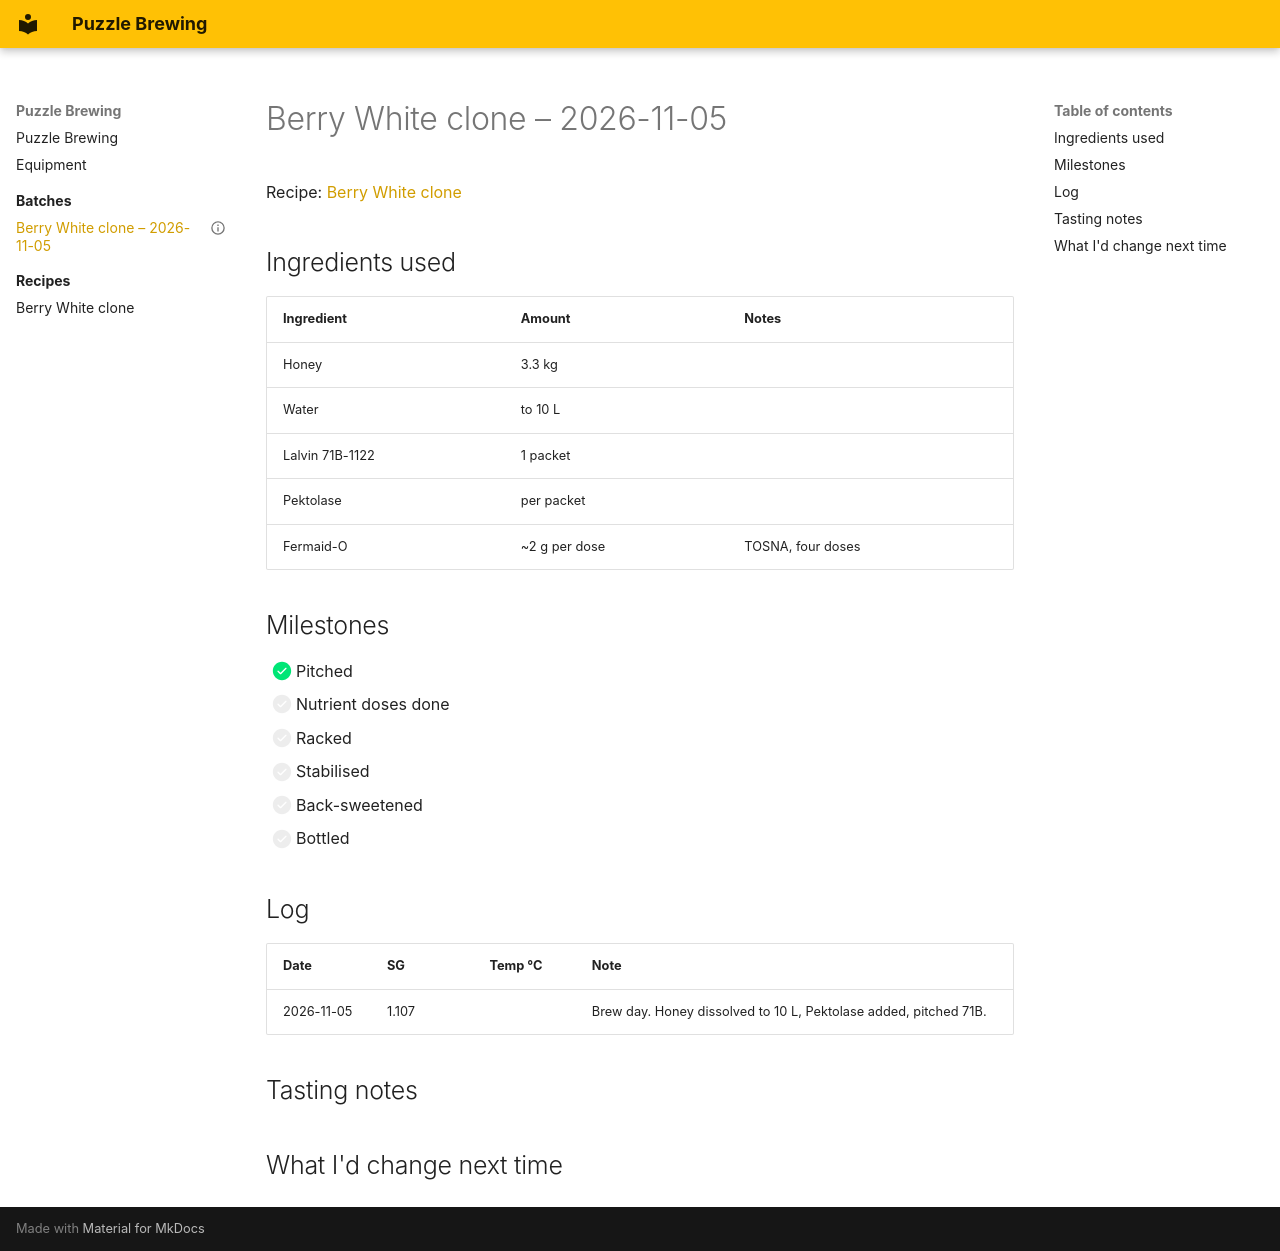

repository: petterl/puzzle-brewing · page: batches/2026-11-05-berry-white-clone/index.html · generator: mkdocs

---
recipe: berry-white-clone
batch: 2026-11-05
type: melomel
volume_l: 10
yeast: Lalvin 71B-1122
og: 1.107
fg_dry:
fg_final:
abv:
status: fermenting   # planned | fermenting | aging | bottled | finished
---

# Berry White clone – 2026-11-05

Recipe: [Berry White clone](../recipes/berry-white-clone.md)

## Ingredients used

| Ingredient | Amount | Notes |
|------------|--------|-------|
| Honey | 3.3 kg | |
| Water | to 10 L | |
| Lalvin 71B-1122 | 1 packet | |
| Pektolase | per packet | |
| Fermaid-O | ~2 g per dose | TOSNA, four doses |

## Milestones

- [x] Pitched
- [ ] Nutrient doses done
- [ ] Racked
- [ ] Stabilised
- [ ] Back-sweetened
- [ ] Bottled

## Log

| Date | SG | Temp °C | Note |
|------|----|---------|------|
| 2026-11-05 | 1.107 | | Brew day. Honey dissolved to 10 L, Pektolase added, pitched 71B. |

## Tasting notes

## What I'd change next time
